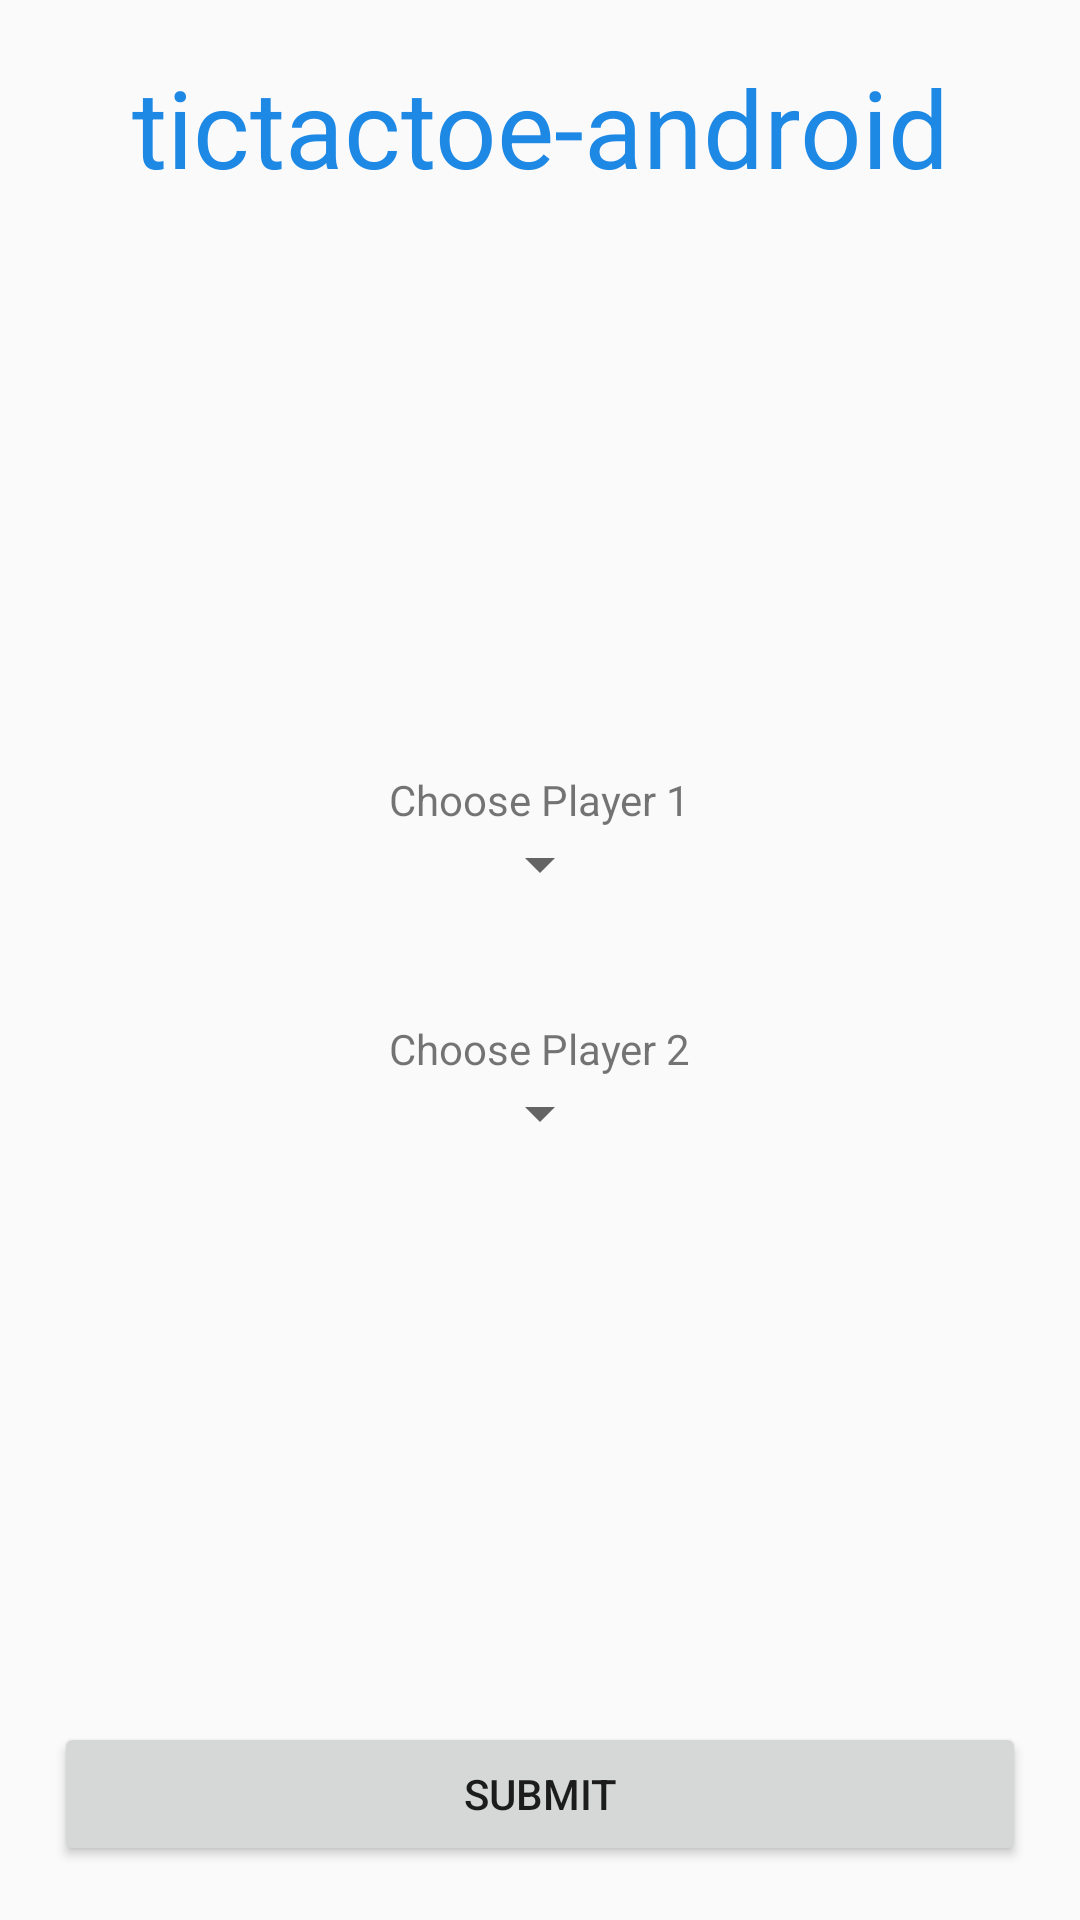

Layout XML and referenced resources for this Android screen:
<!-- AndroidManifest.xml: application theme AppTheme -->
<!-- res/layout/activity_player_select.xml -->
<?xml version="1.0" encoding="utf-8"?>
<android.support.constraint.ConstraintLayout xmlns:android="http://schemas.android.com/apk/res/android"
    xmlns:app="http://schemas.android.com/apk/res-auto"
    xmlns:tools="http://schemas.android.com/tools"
    android:layout_width="match_parent"
    android:layout_height="match_parent"
    tools:context=".controller.PlayerSelectActivity"
    android:padding="18dp">

    <LinearLayout
        android:layout_width="match_parent"
        android:layout_height="match_parent"
        android:orientation="vertical">
        <TextView
            android:layout_width="match_parent"
            android:layout_height="wrap_content"
            android:textAlignment="center"
            android:text="@string/app_name"
            android:textSize="36dp"
            android:textColor="@color/colorPrimary"/>

        <LinearLayout
            android:layout_width="match_parent"
            android:layout_height="match_parent"
            android:orientation="vertical"
            android:layout_weight="1"
            android:gravity="center">
            <TextView
                android:layout_width="wrap_content"
                android:layout_height="wrap_content"
                android:text="Choose Player 1"/>
            <Spinner
                android:id="@+id/selectPlayer1"
                android:layout_width="wrap_content"
                android:layout_height="wrap_content"
                android:layout_marginBottom="40dp"/>

            <TextView
                android:layout_width="wrap_content"
                android:layout_height="wrap_content"
                android:text="Choose Player 2"/>
            <Spinner
                android:id="@+id/selectPlayer2"
                android:layout_width="wrap_content"
                android:layout_height="wrap_content"/>
        </LinearLayout>

        <Button
            android:onClick="startGame"
            android:layout_width="match_parent"
            android:layout_height="wrap_content"
            android:text="Submit"/>
    </LinearLayout>

</android.support.constraint.ConstraintLayout>
<!-- resources referenced by this layout -->
<resources>
  <color name="colorPrimary">#1E88E5</color>
  <string name="app_name">tictactoe-android</string>
  <style name="AppTheme" parent="Theme.AppCompat.Light.NoActionBar">
          
          <item name="colorPrimary">@color/colorPrimary</item>
          <item name="colorPrimaryDark">@color/colorPrimaryDark</item>
          <item name="colorAccent">@color/colorAccent</item>
      </style>
  <color name="colorPrimaryDark">#1565C0</color>
  <color name="colorAccent">#D81B60</color>
</resources>
